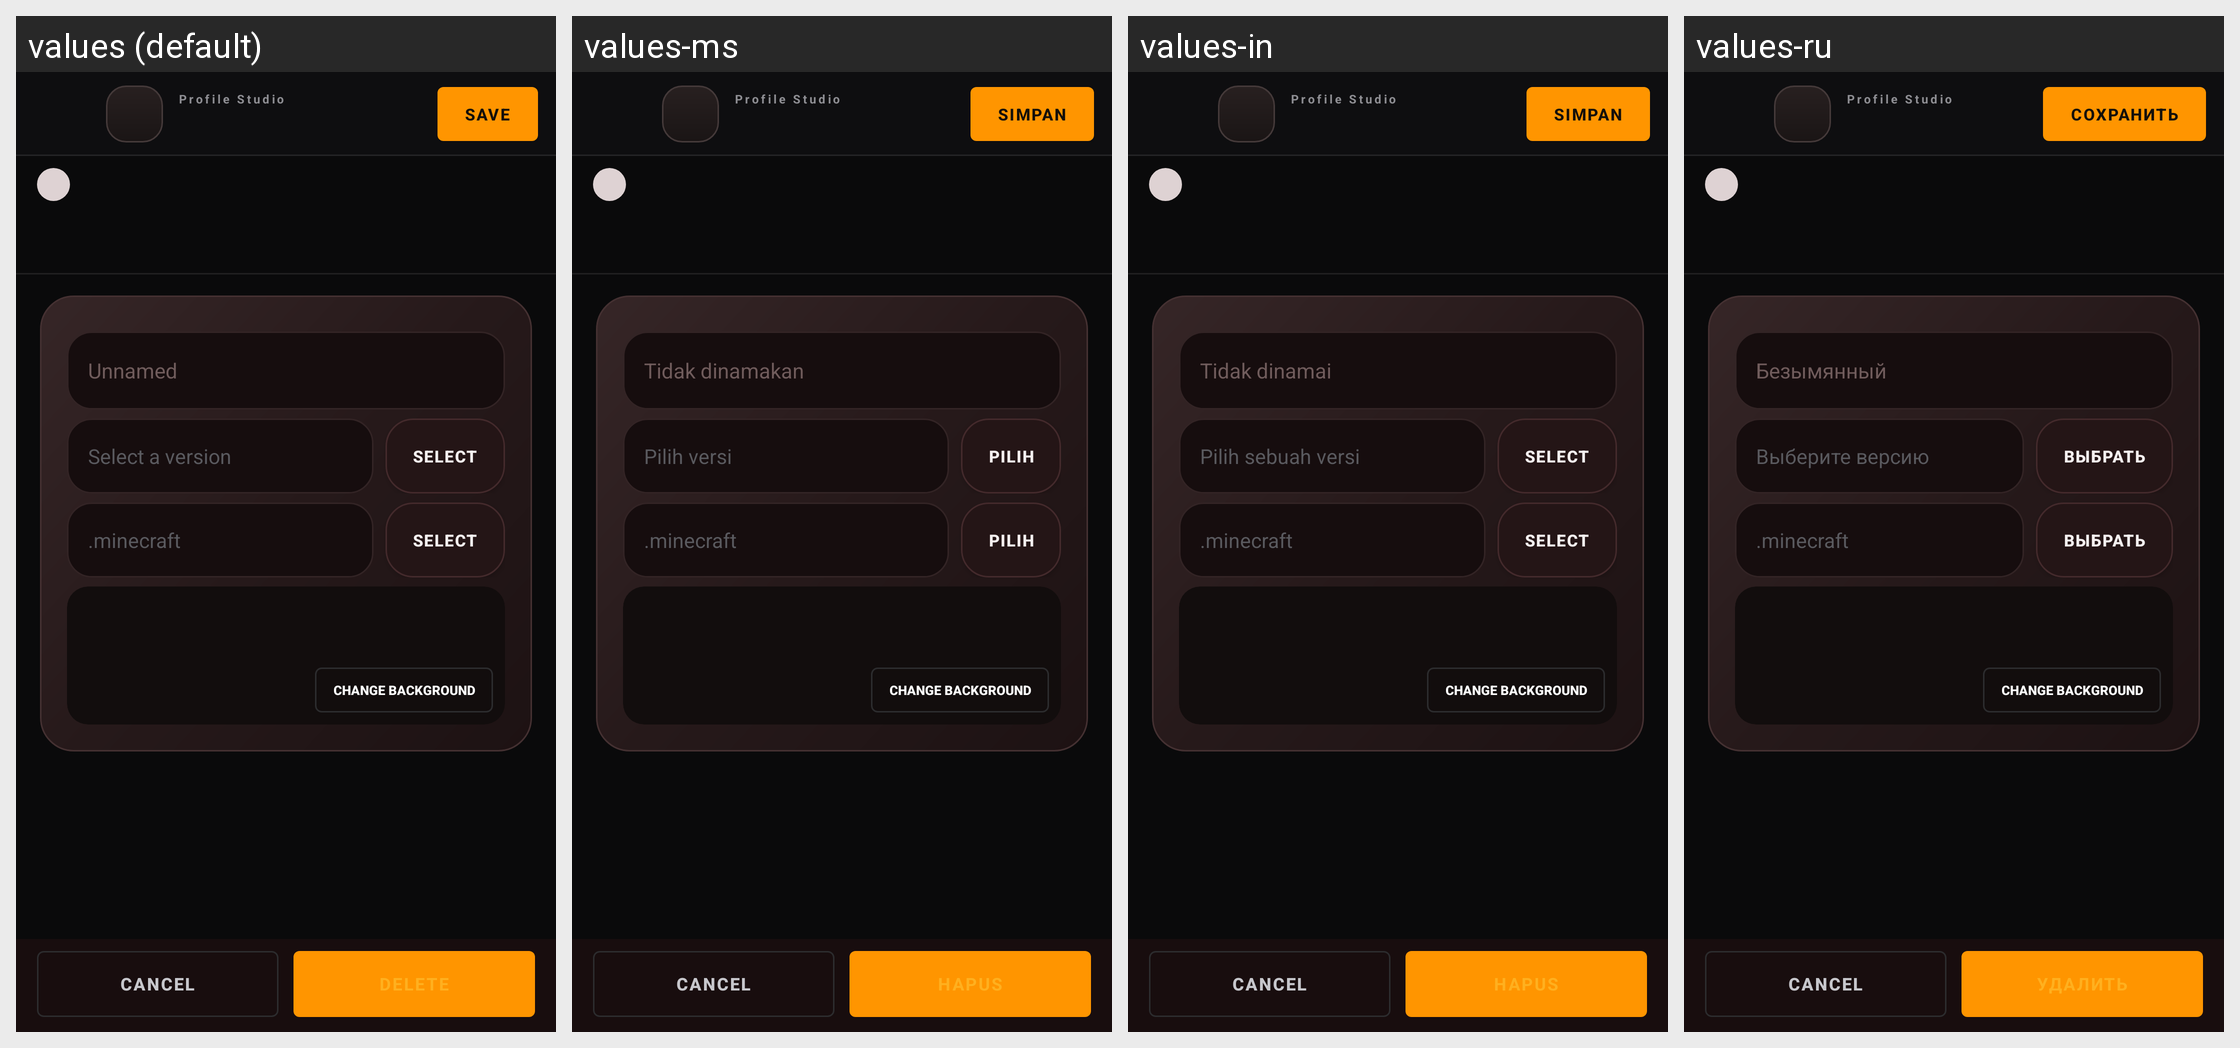

Here is an Android app screen in its default locale and in the app's own translations. Write out the translated-string differences for the strings that appear on this screen.
Android screen res/layout/fragment_profile_editor.xml rendered under 4 locales, left to right: values (default), values-ms, values-in, values-ru. Device: Nexus 5 (rendered at 1080×1920; each locale shown at half size, 540×960, under a caption strip naming it); theme AppTheme.
Other locales in the repository, not shown: values-af, values-ar, values-az-rAZ, values-ba, values-bn-rBD, values-ca, values-cs, values-de, values-el, values-es, values-et-rEE, values-fa-rIR, values-fil, values-fr, values-hu, values-it, values-iw, values-ja, values-kk, values-ko, values-la, values-lol-rAA, values-lt, values-nl, values-no, values-pl, values-pt, values-pt-rBR, values-ro, values-rpr, values-sk-rSK, values-sv, values-th, values-tr, values-tt, values-uk, values-vi, values-zh-rCN, values-zh-rTW.
Strings drawn on this screen, with the default value and each locale's value (text and hints the layout hard-codes, and strings that could not be matched under every locale, appear in the picture but are not listed):

cs_studio_title
  values: Profile Studio
  values-ms: Profile Studio  [not translated; the default value is used]
  values-in: Profile Studio  [not translated; the default value is used]
  values-ru: Profile Studio  [not translated; the default value is used]

global_save
  values: Save
  values-ms: Simpan
  values-in: Simpan
  values-ru: Сохранить

unnamed
  values: Unnamed
  values-ms: Tidak dinamakan
  values-in: Tidak dinamai
  values-ru: Безымянный

version_select_hint
  values: Select a version
  values-ms: Pilih versi
  values-in: Pilih sebuah versi
  values-ru: Выберите версию

global_select
  values: Select
  values-ms: Pilih
  values-in: Select
  values-ru: Выбрать

change_background
  values: Change Background
  values-ms: Change Background  [not translated; the default value is used]
  values-in: Change Background  [not translated; the default value is used]
  values-ru: Change Background  [not translated; the default value is used]

cs_cancel
  values: Cancel
  values-ms: Cancel  [not translated; the default value is used]
  values-in: Cancel  [not translated; the default value is used]
  values-ru: Cancel  [not translated; the default value is used]
